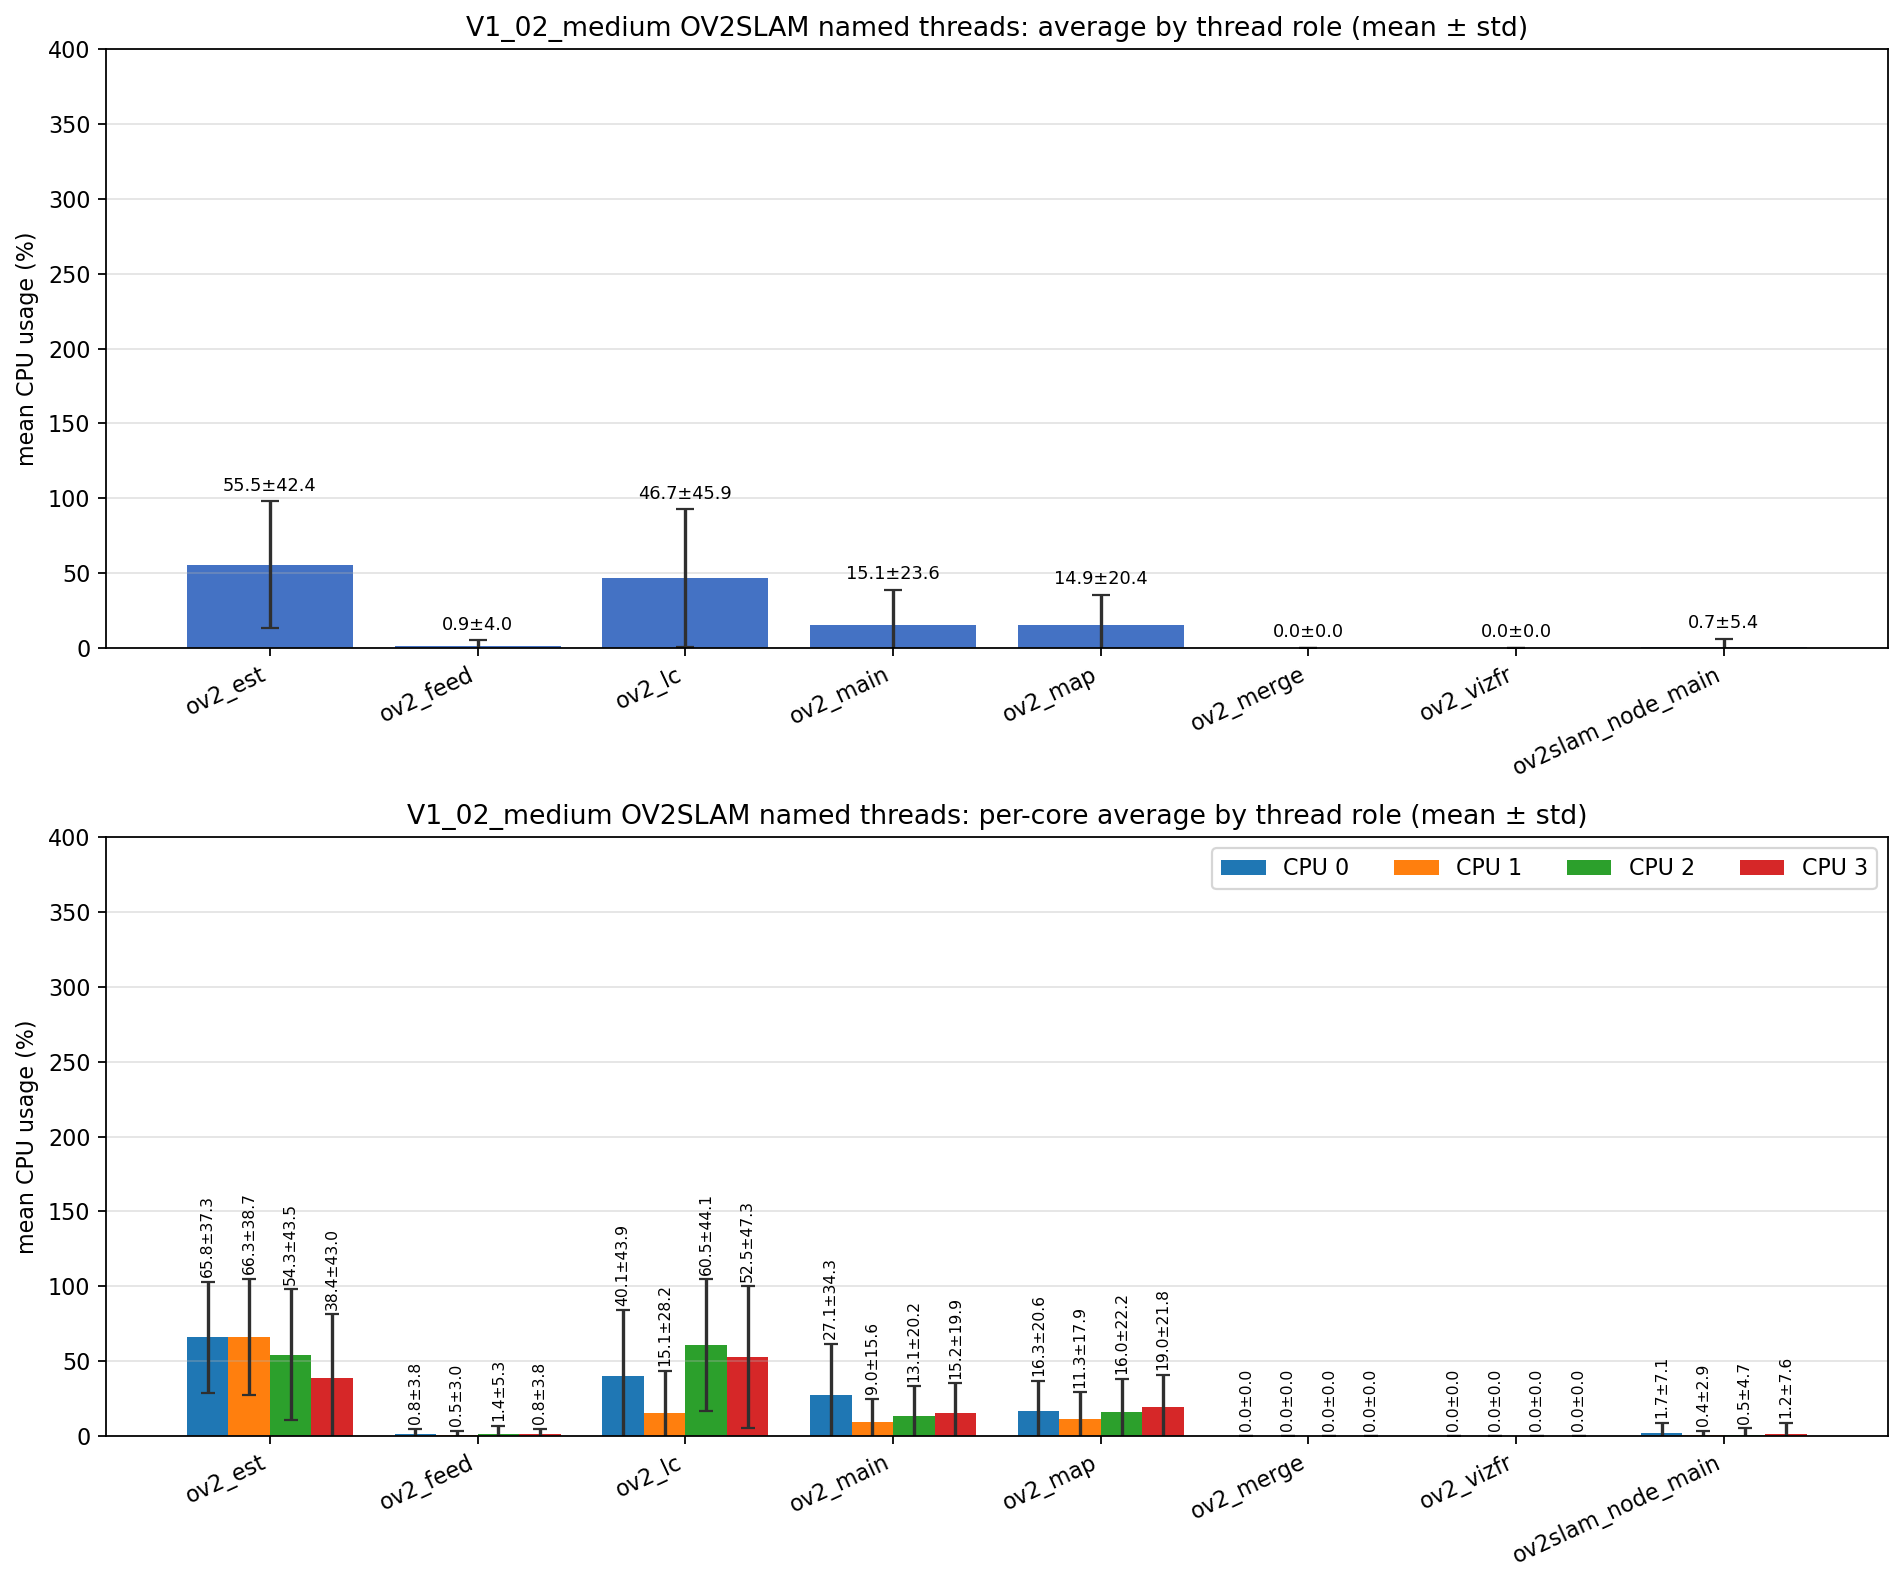

The data file committed next to this chart (first rows):
role, unique_tid_count, sample_count, mean_cpu_all, std_cpu_all, mean_cpu_core_0, mean_cpu_core_1, mean_cpu_core_2, mean_cpu_core_3, std_cpu_core_0, std_cpu_core_1, std_cpu_core_2, std_cpu_core_3
ov2_est, 1, 2065, 55.52, 42.37, 65.8, 66.26, 54.26, 38.36, 37.26, 38.73, 43.52, 42.95
ov2_feed, 1, 2065, 0.870, 4.010, 0.824, 0.505, 1.399, 0.849, 3.758, 2.975, 5.337, 3.823
ov2_lc, 1, 2152, 46.67, 45.94, 40.08, 15.08, 60.49, 52.46, 43.91, 28.23, 44.12, 47.3
ov2_main, 8, 9867, 15.11, 23.6, 27.14, 8.978, 13.06, 15.16, 34.29, 15.61, 20.17, 19.88
ov2_map, 1, 2152, 14.94, 20.39, 16.25, 11.26, 15.95, 19, 20.57, 17.93, 22.15, 21.79
ov2_merge, 317, 1236, 0.000, 0.000, 0.000, 0.000, 0.000, 0.000, 0.000, 0.000, 0.000, 0.000
ov2_vizfr, 1, 1, 0.000, 0.000, 0.000, 0.000, 0.000, 0.000, 0.000, 0.000, 0.000, 0.000
ov2slam_node_main, 1, 3184, 0.741, 5.352, 1.698, 0.450, 0.477, 1.207, 7.131, 2.924, 4.659, 7.582
